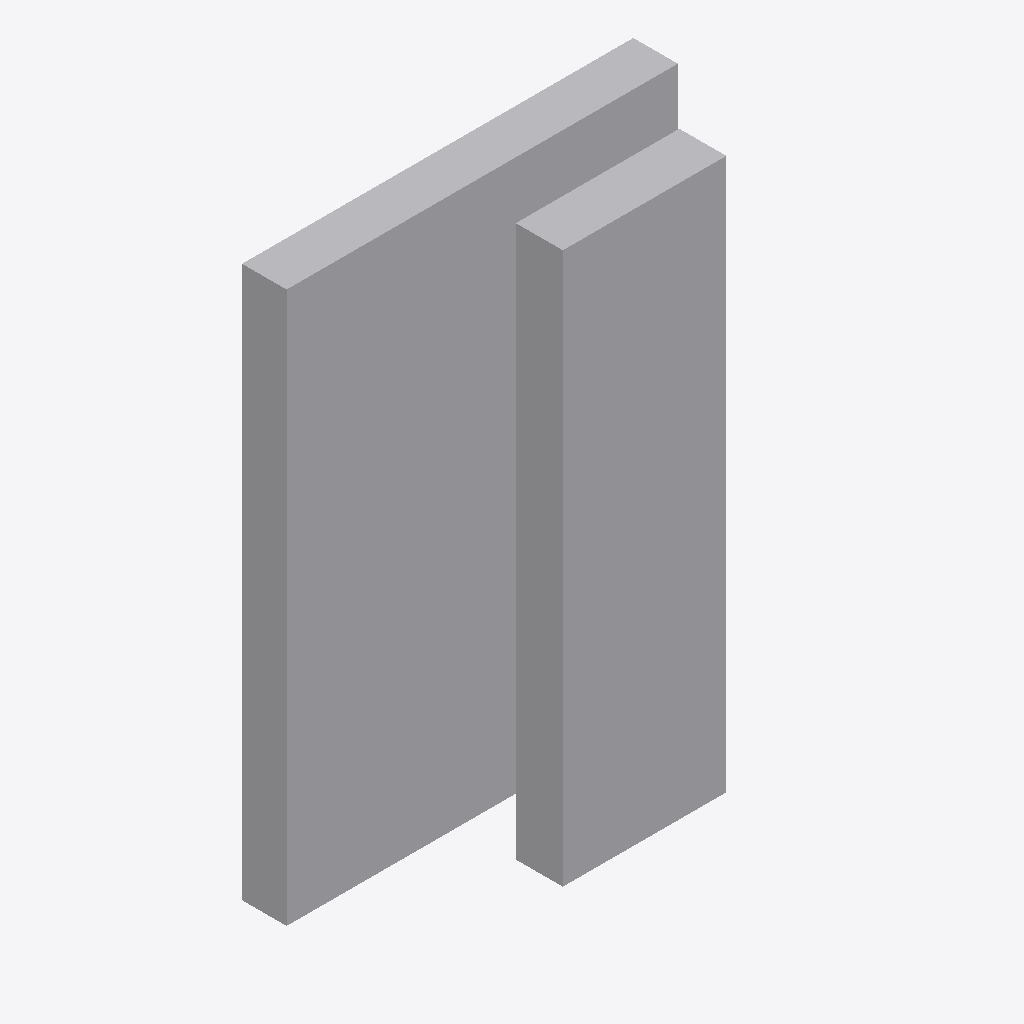
Isometric view of an IFC building model (IFC-SPF (STEP), schema IFC4, length unit millimetre), seen from the south-west, elements coloured by IFC class: 1 other element (light grey).
Extent 82.9 m × 31.5 m × 116.8 m (x, y, z). Storeys (1): unnamed at 0.00 m. Elements (1): 1 IfcBuildingElementProxy.

HEADER;
FILE_DESCRIPTION(('ViewDefinition [CoordinationView]'),'2;1');
FILE_NAME('','2020-02-21T10:21:43',(),(),'IfcOpenShell 0.7.0-dev','IfcOpenShell 0.7.0-dev','');
FILE_SCHEMA(('IFC4'));
ENDSEC;
DATA;
#12=IFCPROJECT('07oec_$APCPPEaa4opCjvy',#5,'proxy with CSG',$,$,$,$,(),#11);
#18=IFCSITE('39Usm_7Lv2SA6FxeH8MMkK',#5,$,$,$,#17,$,$,.ELEMENT.,$,$,$,$,$);
#25=IFCBUILDING('06T5odkX575PvSH5scu$Bz',#5,$,$,$,#24,$,$,.ELEMENT.,$,$,$);
#32=IFCBUILDINGSTOREY('0pouJy0O96D9zjhDA8Isp6',#5,$,$,$,#31,$,$,.ELEMENT.,$);
#34=IFCBUILDINGELEMENTPROXY('PrimitiveTest',#5,'PrimitiveTest',$,$,#40,#55,$,$);
ENDSEC;
